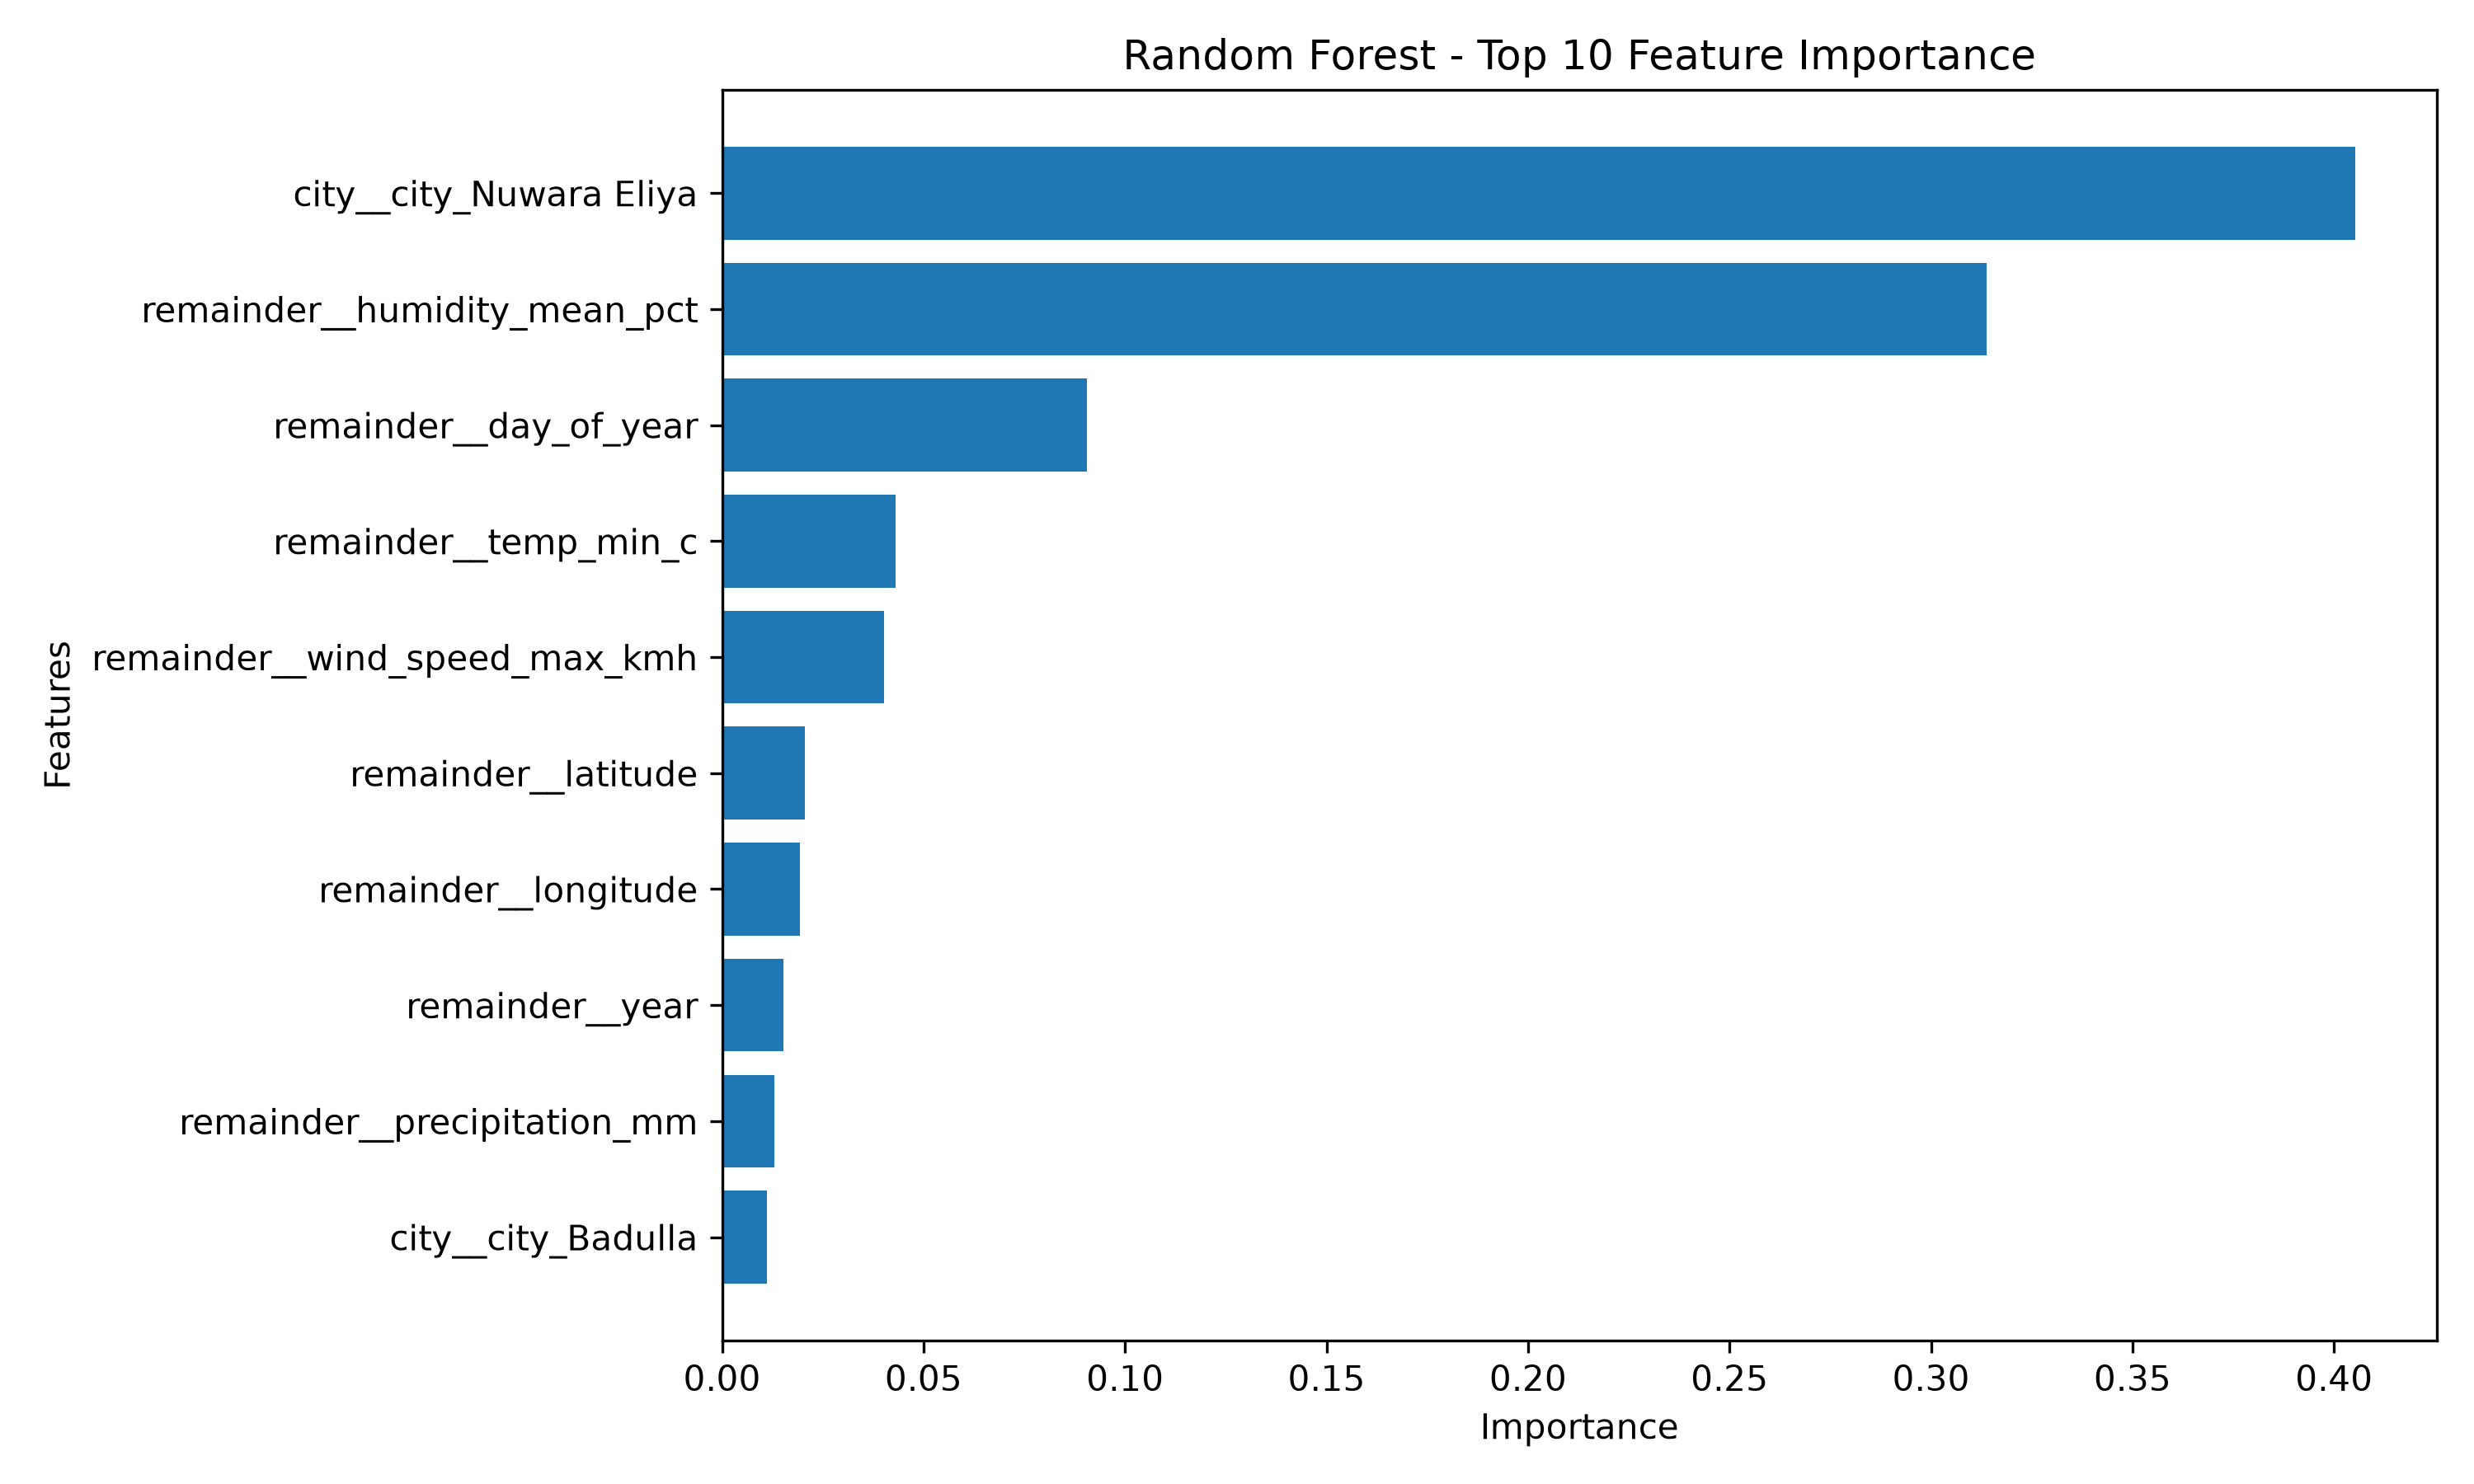

The data file committed next to this chart (first rows):
Feature, Importance
city__city_Nuwara Eliya, 0.4053
remainder__humidity_mean_pct, 0.3138
remainder__day_of_year, 0.09047
remainder__temp_min_c, 0.04305
remainder__wind_speed_max_kmh, 0.0403
remainder__latitude, 0.02049
remainder__longitude, 0.01923
remainder__year, 0.01515
remainder__precipitation_mm, 0.01295
city__city_Badulla, 0.01114
remainder__day, 0.009015
city__city_Kandy, 0.004208
remainder__month, 0.003093
city__city_Matale, 0.001567
city__city_Gampaha, 0.001131
city__city_Mannar, 0.000969
city__city_Polonnaruwa, 0.0008347
city__city_Wellawaya, 0.0006059
city__city_Ampara, 0.0005706
city__city_Monaragala, 0.0005549
city__city_Anuradhapura, 0.0005325
city__city_Galle, 0.0005199
city__city_Ratnapura, 0.0005151
city__city_Vavuniya, 0.0005098
city__city_Batticaloa, 0.0005012
city__city_Kegalle, 0.0004771
city__city_Mullaitivu, 0.0004641
city__city_Trincomalee, 0.0004107
city__city_Colombo, 0.0003504
city__city_Kurunegala, 0.0003365
city__city_Hambantota, 0.0002477
city__city_Kilinochchi, 0.0002201
city__city_Puttalam, 0.0001883
city__city_Jaffna, 0.0001418
city__city_Kalutara, 0.00012
city__city_Matara, 0.0001154
